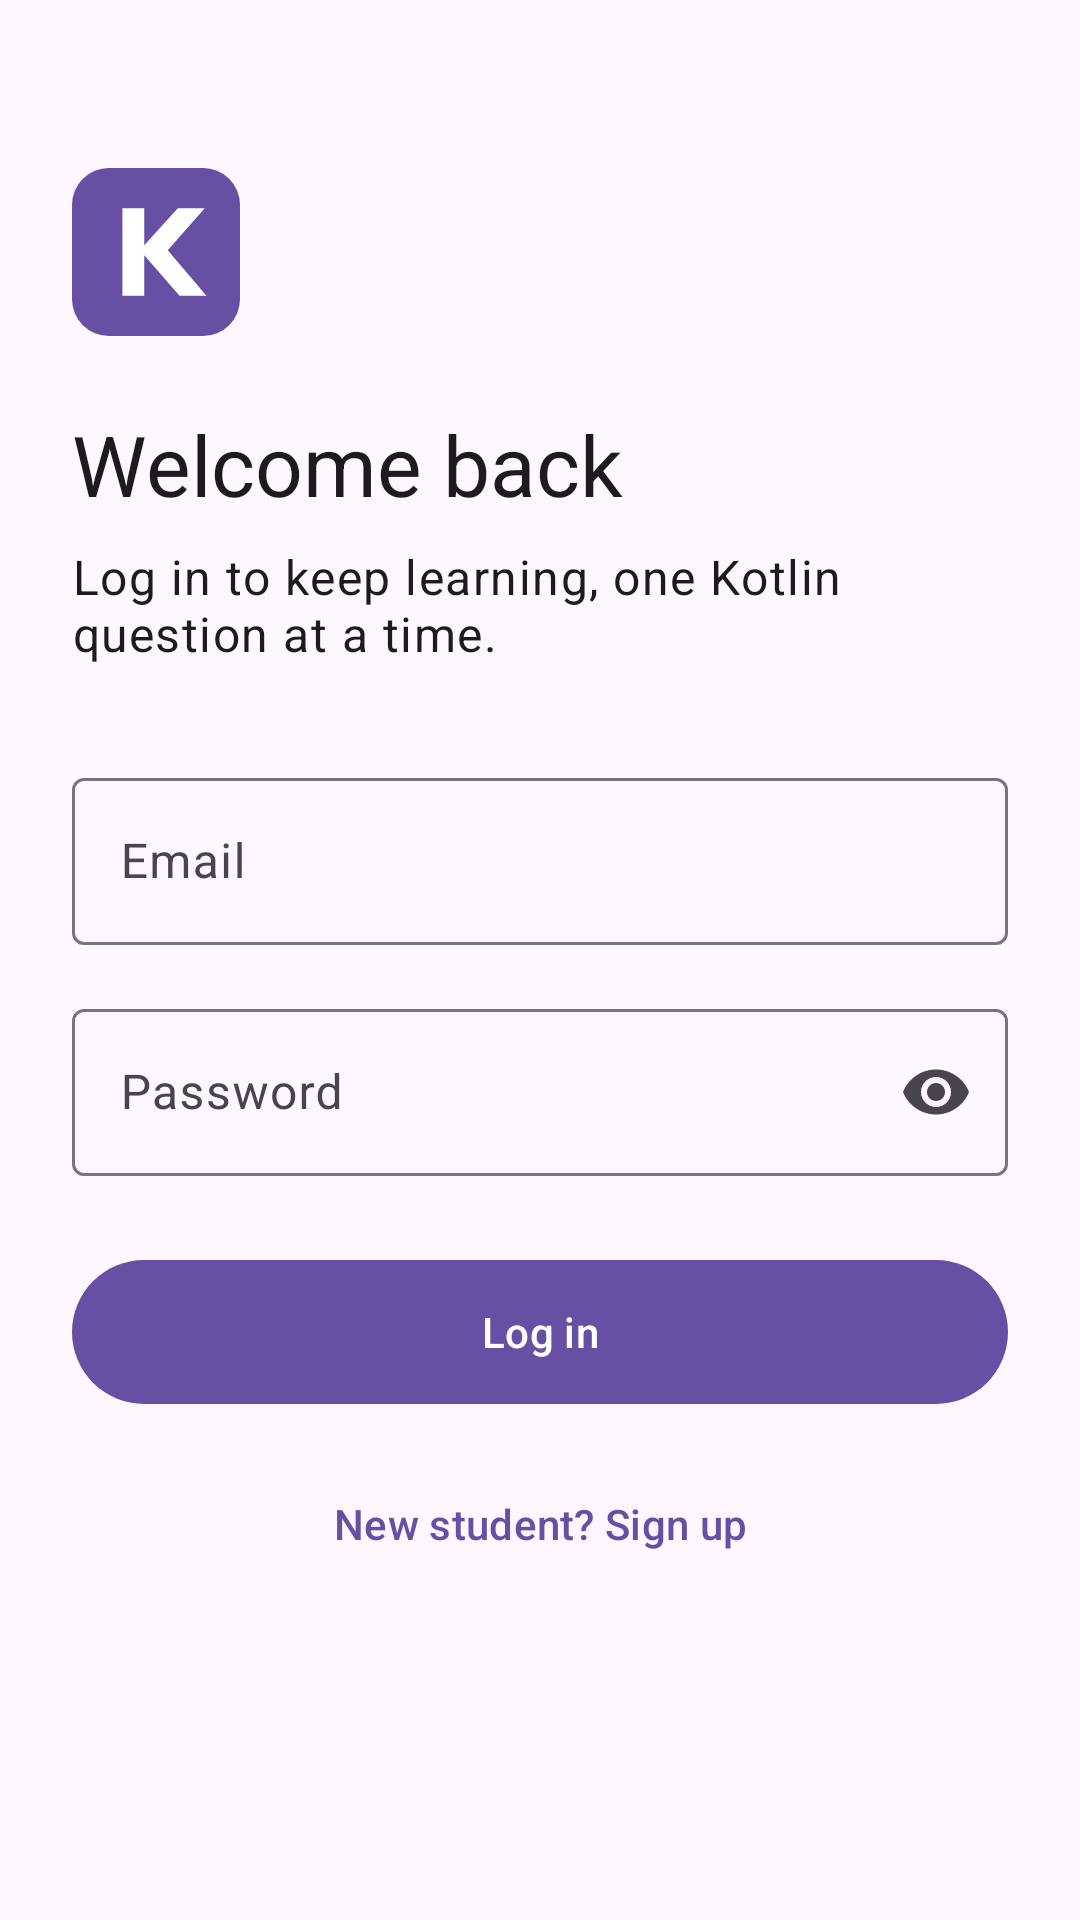

The Android layout XML behind this screen, and the referenced resources:
<!-- AndroidManifest.xml: application theme Theme.KotlinQuizMaster -->
<!-- res/layout/activity_login.xml -->
<?xml version="1.0" encoding="utf-8"?>
<ScrollView xmlns:android="http://schemas.android.com/apk/res/android" xmlns:app="http://schemas.android.com/apk/res-auto" android:layout_width="match_parent" android:layout_height="match_parent"
    android:fitsSystemWindows="true" android:background="?attr/colorSurface">
    <androidx.constraintlayout.widget.ConstraintLayout android:layout_width="match_parent" android:layout_height="wrap_content" android:padding="24dp">
        <ImageView android:id="@+id/logo" android:layout_width="56dp" android:layout_height="56dp" android:layout_marginTop="32dp"
            android:src="@drawable/ic_logo" android:contentDescription="@string/app_name"
            app:layout_constraintTop_toTopOf="parent" app:layout_constraintStart_toStartOf="parent" />
        <TextView android:id="@+id/heading" android:layout_width="0dp" android:layout_height="wrap_content" android:layout_marginTop="24dp"
            android:text="@string/welcome_back" android:textAppearance="?attr/textAppearanceHeadlineMedium"
            app:layout_constraintTop_toBottomOf="@id/logo" app:layout_constraintStart_toStartOf="parent" app:layout_constraintEnd_toEndOf="parent" />
        <TextView android:id="@+id/subheading" android:layout_width="0dp" android:layout_height="wrap_content" android:layout_marginTop="8dp"
            android:text="@string/login_hint" android:textAppearance="?attr/textAppearanceBodyLarge"
            app:layout_constraintTop_toBottomOf="@id/heading" app:layout_constraintStart_toStartOf="parent" app:layout_constraintEnd_toEndOf="parent" />
        <com.google.android.material.textfield.TextInputLayout android:id="@+id/emailLayout"
            style="@style/Widget.Material3.TextInputLayout.OutlinedBox"
            android:layout_width="0dp" android:layout_height="wrap_content" android:layout_marginTop="32dp" android:hint="@string/email"
            app:layout_constraintTop_toBottomOf="@id/subheading" app:layout_constraintStart_toStartOf="parent" app:layout_constraintEnd_toEndOf="parent">
            <com.google.android.material.textfield.TextInputEditText android:id="@+id/emailInput"
                android:layout_width="match_parent" android:layout_height="wrap_content" android:inputType="textEmailAddress" />
        </com.google.android.material.textfield.TextInputLayout>
        <com.google.android.material.textfield.TextInputLayout android:id="@+id/passwordLayout"
            style="@style/Widget.Material3.TextInputLayout.OutlinedBox"
            android:layout_width="0dp" android:layout_height="wrap_content" android:layout_marginTop="16dp" android:hint="@string/password"
            app:endIconMode="password_toggle"
            app:layout_constraintTop_toBottomOf="@id/emailLayout" app:layout_constraintStart_toStartOf="parent" app:layout_constraintEnd_toEndOf="parent">
            <com.google.android.material.textfield.TextInputEditText android:id="@+id/passwordInput"
                android:layout_width="match_parent" android:layout_height="wrap_content" android:inputType="textPassword" android:imeOptions="actionDone" />
        </com.google.android.material.textfield.TextInputLayout>
        <com.google.android.material.button.MaterialButton android:id="@+id/loginButton"
            android:layout_width="0dp" android:layout_height="56dp" android:layout_marginTop="24dp" android:text="@string/log_in"
            app:layout_constraintTop_toBottomOf="@id/passwordLayout" app:layout_constraintStart_toStartOf="parent" app:layout_constraintEnd_toEndOf="parent" />
        <com.google.android.material.button.MaterialButton android:id="@+id/signUpLink" style="@style/Widget.Material3.Button.TextButton"
            android:layout_width="wrap_content" android:layout_height="wrap_content" android:layout_marginTop="12dp" android:text="@string/sign_up_link"
            app:layout_constraintTop_toBottomOf="@id/loginButton" app:layout_constraintStart_toStartOf="parent" app:layout_constraintEnd_toEndOf="parent" />
    </androidx.constraintlayout.widget.ConstraintLayout>
</ScrollView>
<!-- resources referenced by this layout -->
<resources>
  <!-- drawable ic_logo (drawable) -->
  <vector xmlns:android="http://schemas.android.com/apk/res/android"
      android:width="96dp" android:height="96dp" android:viewportWidth="100" android:viewportHeight="100">
      <path android:fillColor="#6750A4" android:pathData="M22,0h56a22,22 0,0 1,22 22v56a22,22 0,0 1,-22 22h-56a22,22 0,0 1,-22 -22v-56a22,22 0,0 1,22 -22z" />
      <path android:fillColor="#FFFFFF" android:pathData="M30,24h13v22l20,-22h16l-22,25l23,27h-16l-21,-24v24h-13z" />
  </vector>
  <string name="app_name">Kotlin Quiz Master</string>
  <string name="email">Email</string>
  <string name="log_in">Log in</string>
  <string name="login_hint">Log in to keep learning, one Kotlin question at a time.</string>
  <string name="password">Password</string>
  <string name="sign_up_link">New student? Sign up</string>
  <string name="welcome_back">Welcome back</string>
  <style name="Theme.KotlinQuizMaster" parent="Base.Theme.KotlinQuizMaster" />
  <style name="Base.Theme.KotlinQuizMaster" parent="Theme.Material3.Light.NoActionBar">
          <item name="colorPrimary">#6750A4</item>
      </style>
</resources>
